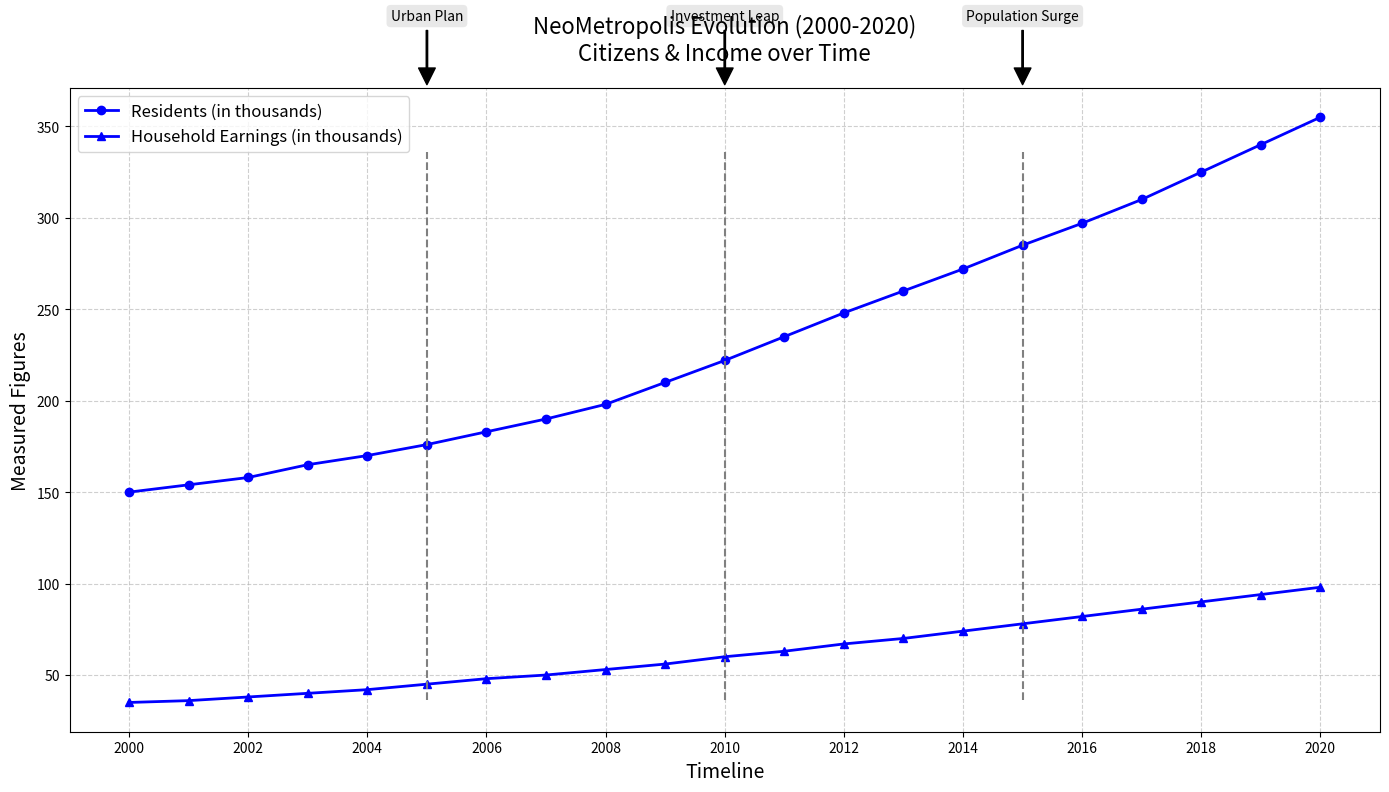

This chart was generated by the following Python code:
import matplotlib.pyplot as plt
import numpy as np

years = np.arange(2000, 2021)
population = np.array([
    150, 154, 158, 165, 170, 176, 183, 190, 198, 210,
    222, 235, 248, 260, 272, 285, 297, 310, 325, 340, 355
])
household_income = np.array([
    35, 36, 38, 40, 42, 45, 48, 50, 53, 56,
    60, 63, 67, 70, 74, 78, 82, 86, 90, 94, 98
])

fig, ax = plt.subplots(figsize=(14, 8))

# Changed both plot colors to a single color 'blue'
ax.plot(years, population, label="Residents (in thousands)", color='blue', linestyle='-', marker='o', linewidth=2)
ax.plot(years, household_income, label="Household Earnings (in thousands)", color='blue', linestyle='-', marker='^', linewidth=2)

ax.set_title("NeoMetropolis Evolution (2000-2020)\nCitizens & Income over Time", fontsize=16, pad=20)
ax.set_xlabel("Timeline", fontsize=14)
ax.set_ylabel("Measured Figures", fontsize=14)

ax.legend(loc='upper left', fontsize=12)
ax.grid(True, linestyle='--', alpha=0.6)
ax.set_xticks(np.arange(2000, 2021, 2))

milestones = [(2005, 'Urban Plan'), (2010, 'Investment Leap'), (2015, 'Population Surge')]
for year, event in milestones:
    ax.axvline(x=year, color='grey', linestyle='--', linewidth=1.5, ymin=0.05, ymax=0.9)
    ax.annotate(event, 
                xy=(year, ax.get_ylim()[1]), 
                xytext=(year, ax.get_ylim()[1] * 1.1),
                arrowprops=dict(facecolor='black', shrink=0.05, width=1),
                fontsize=10, 
                ha='center', 
                bbox=dict(boxstyle="round,pad=0.3", edgecolor='none', facecolor='lightgrey', alpha=0.5))

plt.tight_layout()
plt.show()
